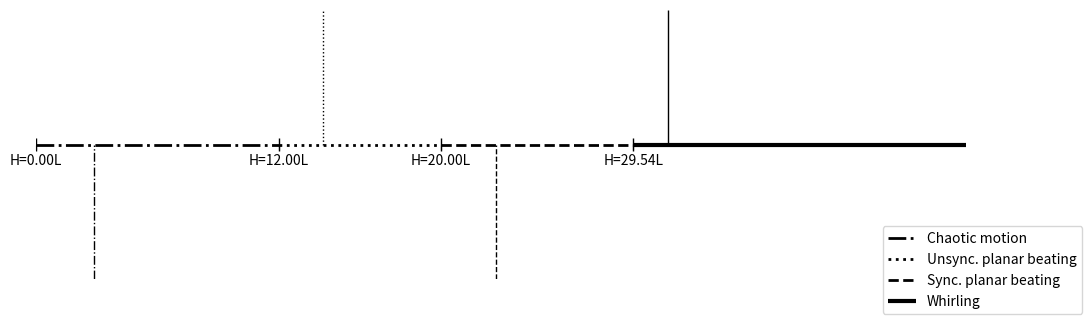
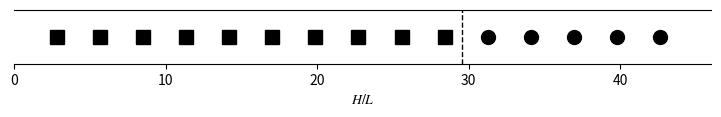
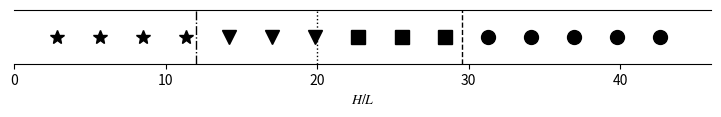

Reproduce these figures in Python, in order. (Note: this script raises an exception after producing the figures.)
import numpy as np
import matplotlib.pyplot as plt
import matplotlib
matplotlib.rcParams['mathtext.fontset'] = 'stix'
matplotlib.rcParams['mathtext.rm'] = 'Bitstream Vera Sans'
matplotlib.rcParams['mathtext.it'] = 'Bitstream Vera Sans:italic'
matplotlib.rcParams['mathtext.bf'] = 'Bitstream Vera Sans:bold'

endp = 46
fig = plt.figure(figsize=(12,3.5))
ax = fig.add_subplot(1,1,1)
fig2 = plt.figure(figsize=(9,0.7))
ax2 = fig2.add_subplot(1,1,1)
fig3 = plt.figure(figsize=(9,0.7))
ax3 = fig3.add_subplot(1,1,1)

# old
xticks  = [0, 12, 20, 29.54, endp]
x_ticks_label = ["H={:.2f}L".format(x) for x in xticks]
style = ['-.', ':', '--', '-']
markers = ['*', 'v', 's', 'o', '^']
markers_single = ['s', 'o', 's', '*', 'v']
width = [2, 2, 2, 3]
labels = ['Chaotic motion', 'Unsync. planar beating', 'Sync. planar beating', 'Whirling']

line_pos = [2.84, 14.2, 22.73, 31.25]

for i, pos in enumerate(line_pos):
	b=0
	if(i%2==0):
		b=-1
	ax.vlines(pos, b, b+1, color='black', ls=style[i], linewidth=1)
ax2.vlines(xticks[3], -1, 1, color='black', ls=style[2], linewidth=1)
ax3.vlines(xticks[1:-1], -1, 1, color='black', ls=style, linewidth=1)

	
for i, pos in enumerate(xticks[:-1]):
	ax.hlines(0, xticks[i], xticks[i+1], color='black', ls=style[i], linewidth=width[i], label = labels[i])
	ax.vlines(pos, -0.05, 0.05, color='black', linewidth=1)
#ax.annotate('Chaotic motion', (0.5,0.1), rotation=90)
#ax.annotate('Beating with phase', (12.5,0.1), rotation=90)
#ax.annotate('Synchronised beating', (20.5,0.1), rotation=90)
#ax.annotate('Synchronised whirling', (30.04,0.1), rotation=90)

ax.spines['top'].set_visible(False)
ax.spines['right'].set_visible(False)
ax.spines['left'].set_visible(False)
ax.spines['bottom'].set_position('center')
ax.spines['bottom'].set_visible(False)
ax.set_xticks(xticks[:-1], x_ticks_label[:-1] )
ax.set_xlim(0, endp)
ax.set_ylim(-1, 1)
ax.axes.get_yaxis().set_visible(False)
fig.legend(loc='lower right')

# single rod
# ax2.spines['top'].set_visible(False)
ax2.spines['right'].set_visible(False)
ax2.spines['left'].set_visible(False)
# ax2.spines['bottom'].set_position('center')
# ax2.spines['bottom'].set_visible(False)
# ax2.set_xticks(xticks[3], x_ticks_label[3] )
ax2.set_xlim(0, endp)
ax2.set_ylim(-1, 1)
ax2.axes.get_yaxis().set_visible(False)

H_list = np.array([125./44*x for x in range(1,17)])
print(H_list)
bifurcation_indices_single = [0, 10, -1]
labels_single = ['Planar beating', 'Whirling']
for i, ind0 in enumerate(bifurcation_indices_single[:-1]):
	ind1 = bifurcation_indices_single[i+1]
	ax2.plot(H_list[ind0:ind1], np.zeros(np.shape(H_list[ind0:ind1])), c='black', linestyle='', 
		  ms=10, marker=markers_single[i], label=labels_single[i])
ax2.set_xlabel(r'$H/L$')
# fig2.legend()


# 100 rods
# ax3.spines['top'].set_visible(False)
ax3.spines['right'].set_visible(False)
ax3.spines['left'].set_visible(False)
# ax3.spines['bottom'].set_position('center')
# ax3.spines['bottom'].set_visible(False)
# ax3.set_xticks(xticks[3], x_ticks_label[3] )
ax3.set_xlim(0, endp)
ax3.set_ylim(-1, 1)
ax3.axes.get_yaxis().set_visible(False)

H_list = np.array([125./44*x for x in range(1,17)])
bifurcation_indices_100 = [0, 4, 7, 10, -1]
for i, ind0 in enumerate(bifurcation_indices_100[:-1]):
	print(ind0)
	ind1 = bifurcation_indices_100[i+1]
	ax3.plot(H_list[ind0:ind1], np.zeros(np.shape(H_list[ind0:ind1])), c='black', linestyle='', 
		  ms=10, marker=markers[i], label=labels[i])
ax3.set_xlabel(r'$H/L$')
# fig3.legend()


fig.savefig('fig/fil_array_bifurcation.png', format='png', bbox_inches='tight')
fig.savefig('fig/fil_array_bifurcation.pdf', format='pdf', bbox_inches='tight')
fig2.savefig('fig/fil_array_bifurcation_single.png', format='png', bbox_inches='tight')
fig2.savefig('fig/fil_array_bifurcation_single.pdf', format='pdf', bbox_inches='tight')
fig3.savefig('fig/fil_array_bifurcation_100.png', format='png', bbox_inches='tight')
fig3.savefig('fig/fil_array_bifurcation_100.pdf', format='pdf', bbox_inches='tight')
plt.show()